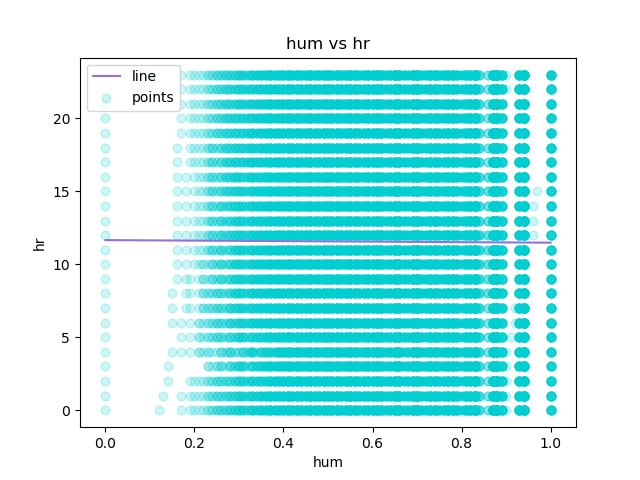

Data behind this chart, as committed beside it:
hum, hr, Predicted Y
0.0, 0, 11.66
0.0, 1, 11.66
0.0, 2, 11.66
0.0, 3, 11.66
0.0, 4, 11.66
0.0, 5, 11.66
0.0, 6, 11.66
0.0, 7, 11.66
0.0, 8, 11.66
0.0, 9, 11.66
0.0, 10, 11.66
0.0, 11, 11.66
0.0, 12, 11.66
0.0, 13, 11.66
0.0, 14, 11.66
0.0, 15, 11.66
0.0, 16, 11.66
0.0, 17, 11.66
0.0, 18, 11.66
0.0, 19, 11.66
0.0, 20, 11.66
0.0, 21, 11.66
0.08, 22, 11.64
0.1, 23, 11.64
0.12, 0, 11.64
0.13, 1, 11.63
0.14, 2, 11.63
0.14, 3, 11.63
0.15, 4, 11.63
0.15, 6, 11.63
0.15, 7, 11.63
0.15, 8, 11.63
0.16, 9, 11.63
0.16, 10, 11.63
0.16, 11, 11.63
0.16, 12, 11.63
0.16, 13, 11.63
0.16, 14, 11.63
0.16, 15, 11.63
0.16, 16, 11.63
0.16, 17, 11.63
0.16, 18, 11.63
0.17, 19, 11.63
0.17, 20, 11.63
0.17, 21, 11.63
0.17, 22, 11.63
0.17, 23, 11.63
0.17, 0, 11.63
0.17, 1, 11.63
0.17, 4, 11.63
0.17, 5, 11.63
0.17, 6, 11.63
0.18, 7, 11.63
0.18, 8, 11.63
0.18, 9, 11.63
0.18, 10, 11.63
0.18, 11, 11.63
0.18, 12, 11.63
0.18, 13, 11.63
0.18, 14, 11.63
... 17,319 more rows
